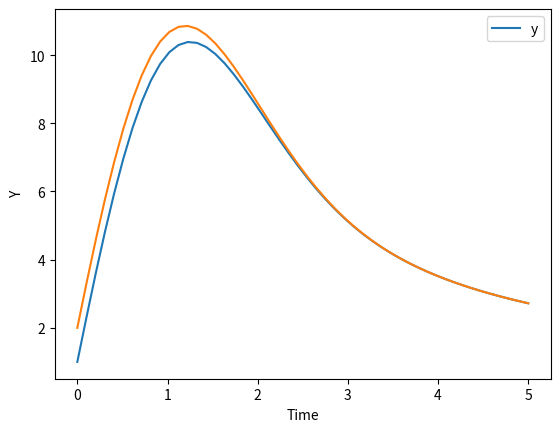

Write the Python code that produced this figure.
import numpy as np 
from scipy.integrate import odeint 
from matplotlib import pyplot as plt 
def returns_dydt(y,t): 
   dydt = -y * t + 13
   return dydt  
# initial condition 
y0 = [1,2]
# values of time 
t = np.linspace(0,5) 
# solving ODE 
y = odeint(returns_dydt, y0, t)  
# plot results 
plt.plot(t,y) 

plt.xlabel("Time") 
plt.ylabel("Y") 
plt.show()
plt.legend('y')
